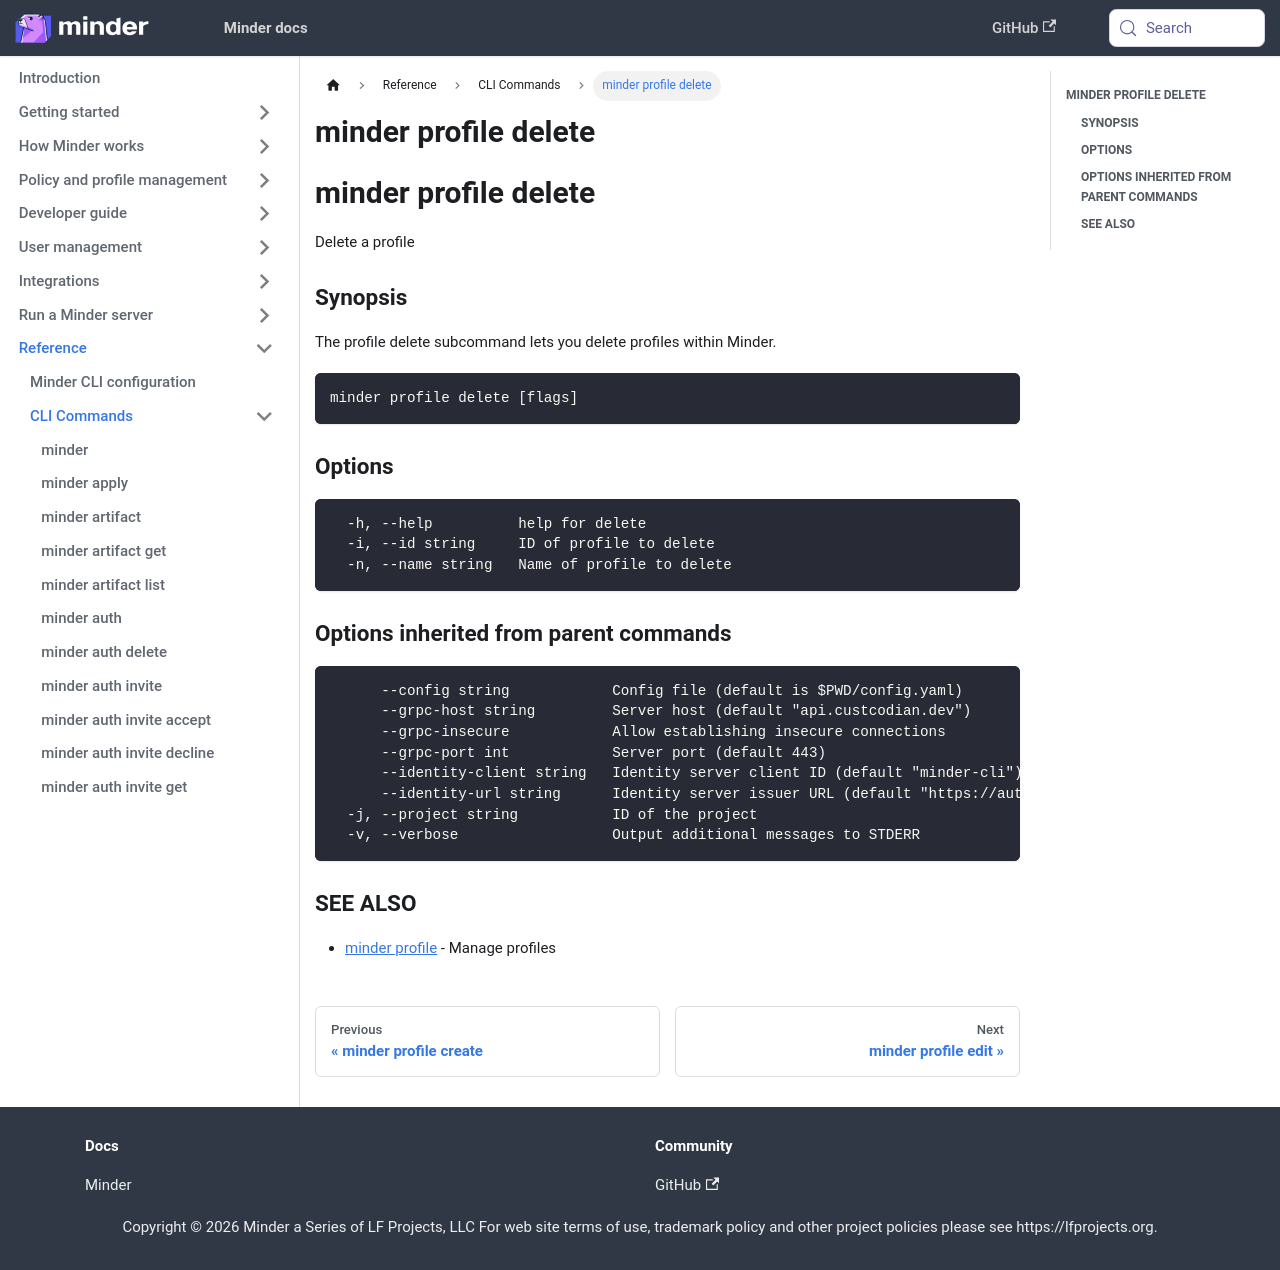

repository: mindersec/minder · page: ref/cli/minder_profile_delete.html · generator: docusaurus

---
title: minder profile delete
---
## minder profile delete

Delete a profile

### Synopsis

The profile delete subcommand lets you delete profiles within Minder.

```
minder profile delete [flags]
```

### Options

```
  -h, --help          help for delete
  -i, --id string     ID of profile to delete
  -n, --name string   Name of profile to delete
```

### Options inherited from parent commands

```
      --config string            Config file (default is $PWD/config.yaml)
      --grpc-host string         Server host (default "api.custcodian.dev")
      --grpc-insecure            Allow establishing insecure connections
      --grpc-port int            Server port (default 443)
      --identity-client string   Identity server client ID (default "minder-cli")
      --identity-url string      Identity server issuer URL (default "https://auth.custcodian.dev")
  -j, --project string           ID of the project
  -v, --verbose                  Output additional messages to STDERR
```

### SEE ALSO

* [minder profile](minder_profile.md)	 - Manage profiles
